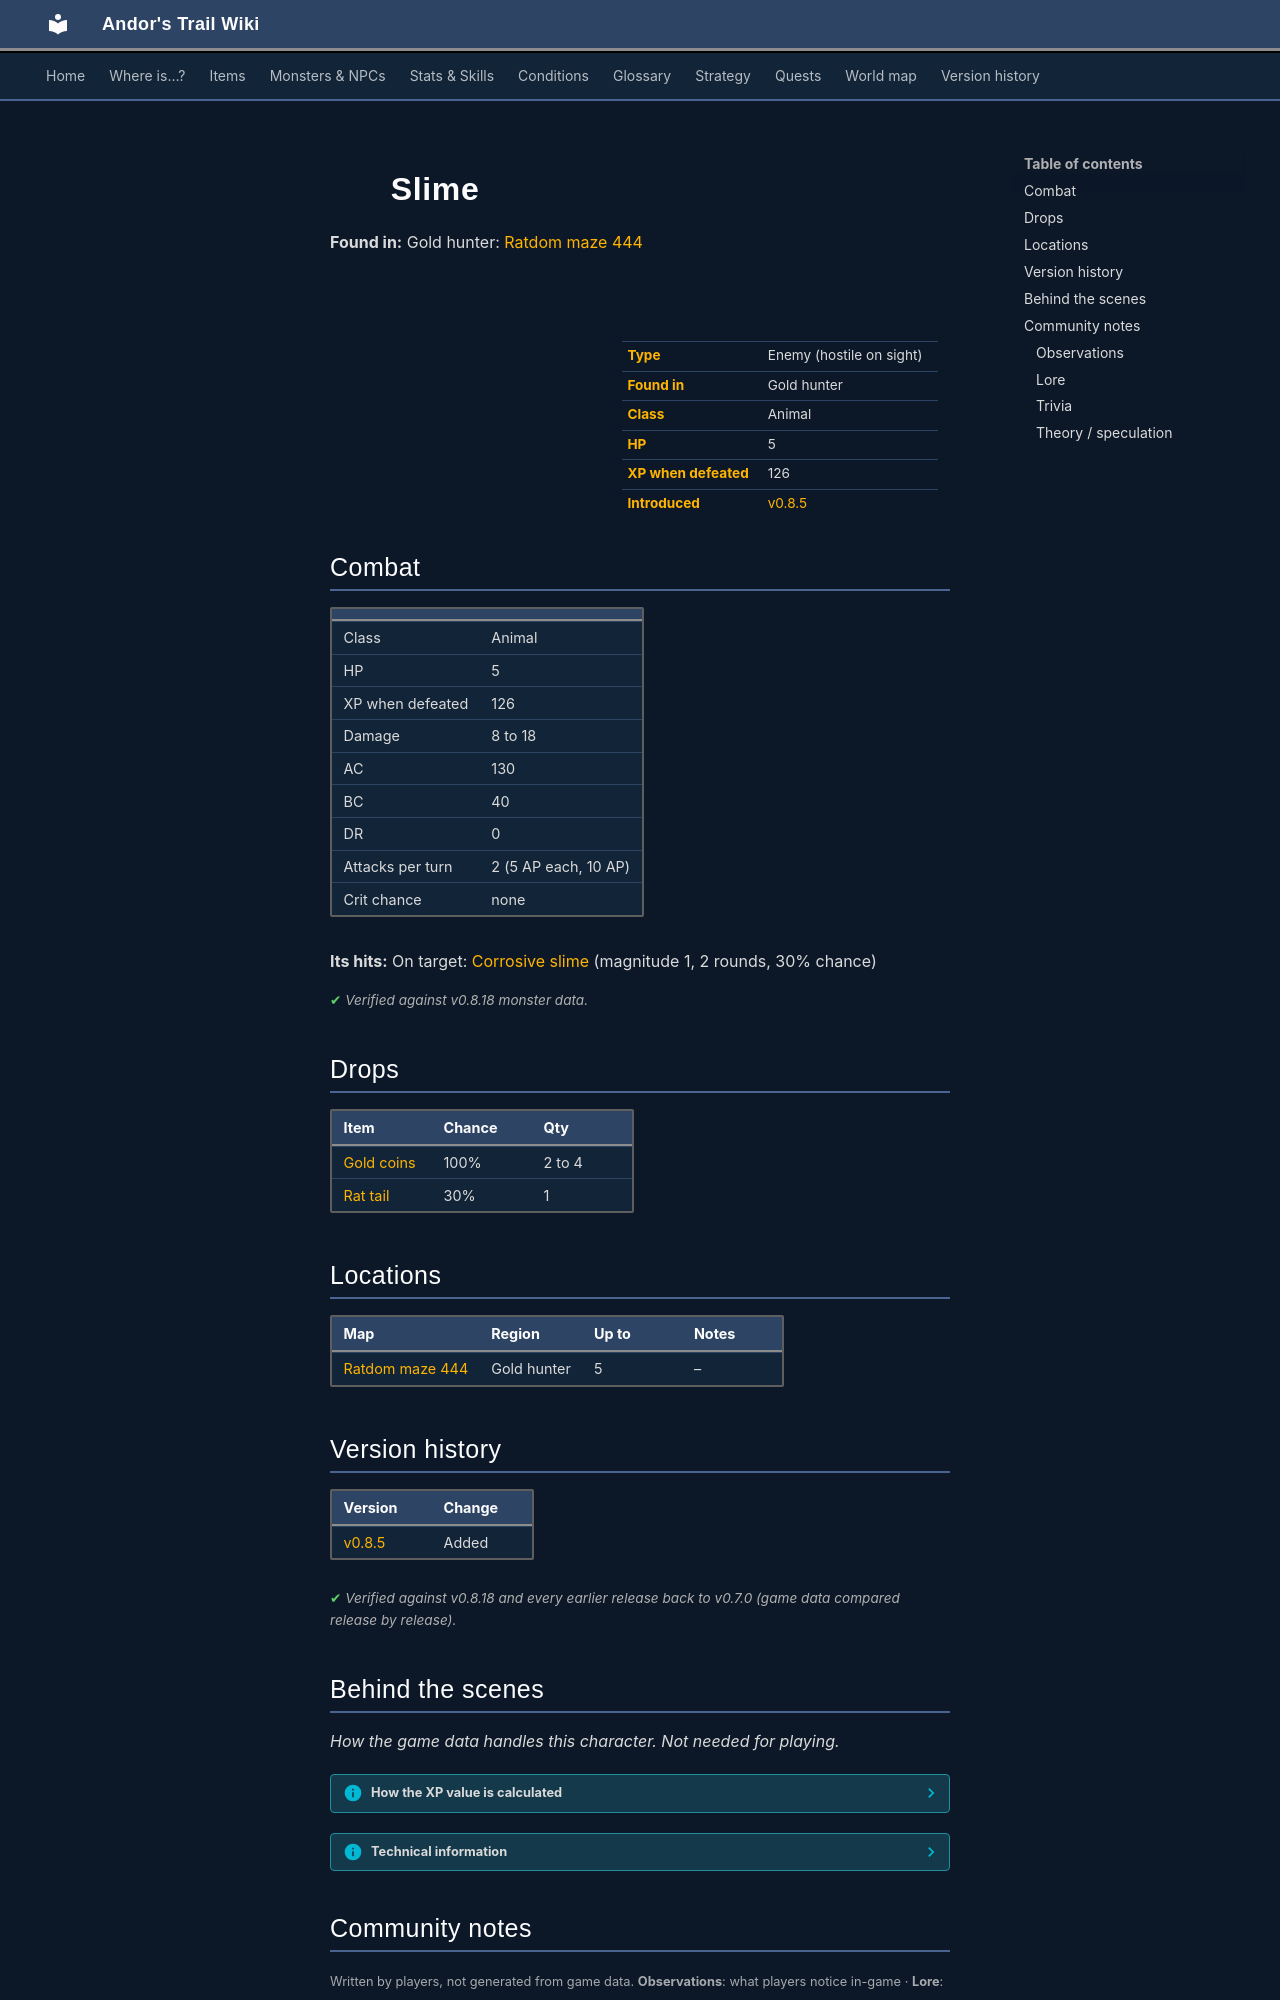

repository: asdfghjkl628/Andor-s-Trail-Wikiiii · page: monsters/ratdom_maze_slime/index.html · generator: mkdocs

---
description: "Slime is an enemy in Andor's Trail (animal) with 5 HP, worth 126 XP, found in Gold hunter. Drops: Gold coins, Rat tail."
---

# ![](../assets/icons/monsters/monsters_ld2_188.png){ .sprite } Slime

**Found in:** Gold hunter: [Ratdom maze 444](../maps/ratdom_maze_444.md)

<div class="infobox" markdown>

<p class="ib-img"><img class="sprite" src="../../assets/icons/monsters/monsters_ld2_188.png" alt=""></p>

| | |
|---|---|
| **Type** | Enemy (hostile on sight) |
| **Found in** | Gold hunter |
| **Class** | Animal |
| **HP** | 5 |
| **XP when defeated** | 126 |
| **Introduced** | [v0.8.5](../versions/0.8.5.md) |

</div>

## Combat

| | |
|---|---|
| Class | Animal |
| HP | 5 |
| XP when defeated | 126 |
| Damage | 8 to 18 |
| AC | 130 |
| BC | 40 |
| DR | 0 |
| Attacks per turn | 2 (5 AP each, 10 AP) |
| Crit chance | none |

**Its hits:** On target: [Corrosive slime](../conditions/slime.md) (magnitude 1, 2 rounds, 30% chance)


<p class="verified">Verified against v0.8.18 monster data.</p>

## Drops

| Item | Chance | Qty |
|---|---|---|
| [Gold coins](../items/gold.md) | 100% | 2 to 4 |
| [Rat tail](../items/rat_tail.md) | 30% | 1 |

## Locations

| Map | Region | Up to | Notes |
|---|---|---|---|
| [Ratdom maze 444](../maps/ratdom_maze_444.md) | Gold hunter | 5 | – |


## Version history

| Version | Change |
|---|---|
| [v0.8.5](../versions/0.8.5.md) | Added |

<p class="verified">Verified against v0.8.18 and every earlier release back to v0.7.0 (game data compared release by release).</p>


## Behind the scenes

*How the game data handles this character. Not needed for playing.*

??? info "How the XP value is calculated"

    The game computes each enemy's experience value when it loads the data (`MonsterTypeParser.java`):

    XP = ⌈(attacks per turn × attack chance × average damage × (1 + critical skill × critical multiplier) × 3 + HP × (1 + block chance) + 9 × damage resistance) × 0.7⌉

    Percentages are used as fractions (e.g. 60% = 0.6). Enemies whose attacks inflict a condition are worth 50 XP more. The More Exp skill adds a percentage on top.

??? info "Technical information"

    | | |
    |---|---|
    | Entry ID | `ratdom_maze_slime` |
    | Type (wiki) | Enemy |
    | Spawn group | `ratdom_maze_slime` |
    | Loot table | `rat` |
    | Conversation | – |
    | Faction | – |
    | Movement | helpOthers |
    | Icon | `monsters_ld2:188` |
    | Defined in | `res/raw/monsterlist_ratdom.json` |

    Raw data:

    ```json
    {
     "id": "ratdom_maze_slime",
     "name": "Slime",
     "iconID": "monsters_ld2:188",
     "maxHP": 5,
     "monsterClass": "animal",
     "movementAggressionType": "helpOthers",
     "attackDamage": {
      "min": 8,
      "max": 18
     },
     "spawnGroup": "ratdom_maze_slime",
     "droplistID": "rat",
     "attackCost": 5,
     "attackChance": 130,
     "blockChance": 40,
     "hitEffect": {
      "conditionsTarget": [
       {
        "condition": "slime",
        "magnitude": 1,
        "duration": 2,
        "chance": "30"
       }
      ]
     }
    }
    ```


## Community notes

<small>Written by players, not generated from game data. **Observations**: what players notice in-game · **Lore**: the in-world story · **Trivia**: real-world facts, references, development history · **Theory / speculation**: unconfirmed ideas; may just be unfinished content</small>

### Observations

*No notes yet. Contributions are welcome: [add a note](https://github.com/asdfghjkl628/Andor-s-Trail-Wikiiii/new/main/notes/monsters?filename=ratdom_maze_slime.md&value=%23%23%20Observations%0A%0A%3C%21--%20what%20players%20notice%20in-game%20--%3E%0A%0A%23%23%20Lore%0A%0A%3C%21--%20the%20in-world%20story%20--%3E%0A%0A%23%23%20Trivia%0A%0A%3C%21--%20real-world%20facts%2C%20references%2C%20development%20history%20--%3E%0A%0A%23%23%20Theory%20/%20speculation%0A%0A%3C%21--%20unconfirmed%20ideas%3B%20may%20just%20be%20unfinished%20content%20--%3E%0A).*
